3-way image classification set "CompressedSegmented4" from GitHub (Manivarsh-adi/Jowar_Plant_Leaf_Disease_Detection_Using_Deep_Learning); label vocabulary: anthracnose, healthy, leaf blight.

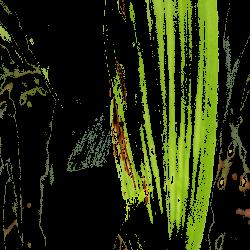
Label: anthracnose

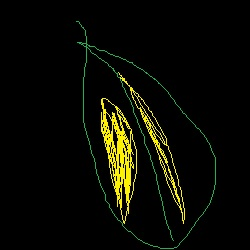
Label: anthracnose

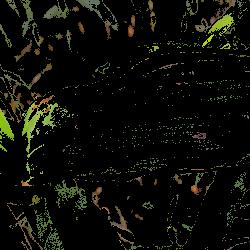
Label: leaf blight

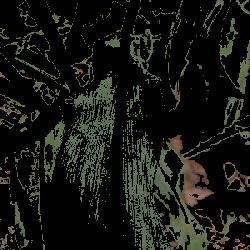
Label: healthy

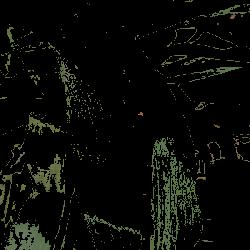
Label: healthy

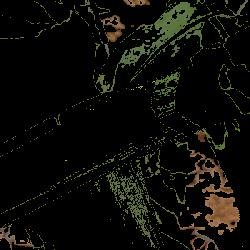
Label: healthy
